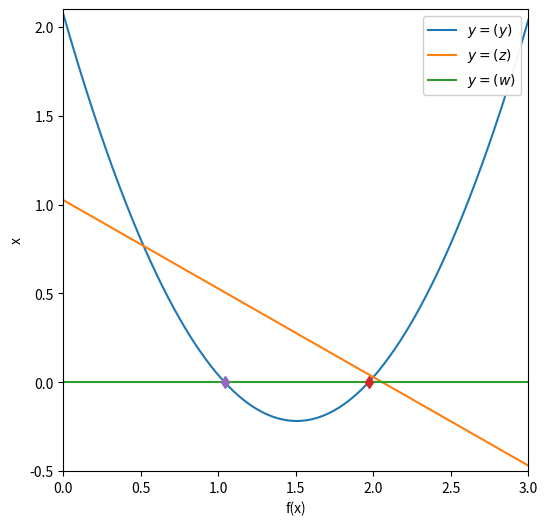

Recreate this plot in Python.
#!/usr/bin/env python
# coding: utf-8

# In[ ]:


get_ipython().run_line_magic('matplotlib', 'inline')
import numpy as np
import matplotlib.pyplot as plt


# In[ ]:


def function_for_root(x):
    a = 1.01
    b = -3.04
    c = 2.07
    return a*x**2 + b*x + c


# In[ ]:


def derivitive_for_root(x):
    a = 1.01
    b = -3.04
    return 2*a*x + b


# In[ ]:


def newton_raphson_root_finding(f, dfdx, x_start, tol):
    
    
    flag = 1
    imax = 10000
    i = 0
    
    x_old = x_start
    x_new = 0.0
    y_new = 0.0
    
    while(flag):
        
        x_new = x_old - f(x_old)/dfdx(x_old)
        
        print(x_new, x_old, f(x_old), dfdx(x_old))
        
        y_new = f(x_new)
        
        if(np.fabs(y_new)<tol):
            flag = 0
            
        else:
            
            x_old = x_new
            
            i+=1
            
        if(i>=imax):
            print("max iteration reached")
            raise StopIteration('stopping iteration after',i)
        
    return x_new
            


# In[ ]:


x_start = 0.5
tolerance = 1.0e-6

print(x_start, function_for_root(x_start))

x_root = newton_raphson_root_finding(function_for_root,derivitive_for_root, x_start, tolerance)
y_root = function_for_root(x_root)

s = "root found with y(%f) = %f" % (x_root,y_root)
print(s)


# In[ ]:


x = np.linspace(0, 3, 1000)

y = 1.01*x**2 - 3.04*x + 2.07
z = -0.498*x + 1.025 
w = 0*x


# In[ ]:


fig = plt.figure(figsize=(6,6))

plt.plot(x, y, label=r'$y = (y)$')
plt.plot(x, z, label=r'$y = (z)$')
plt.plot(x, w, label=r'$y = (w)$')

plt.plot(1.96903135229,0,'d')
plt.plot(1.040870,0,'d')

plt.xlabel('f(x)')
plt.ylabel('x')
plt.xlim([0,3])
plt.ylim([-0.5,2.1])
plt.legend(loc=1,framealpha=0.95)


# In[ ]:




